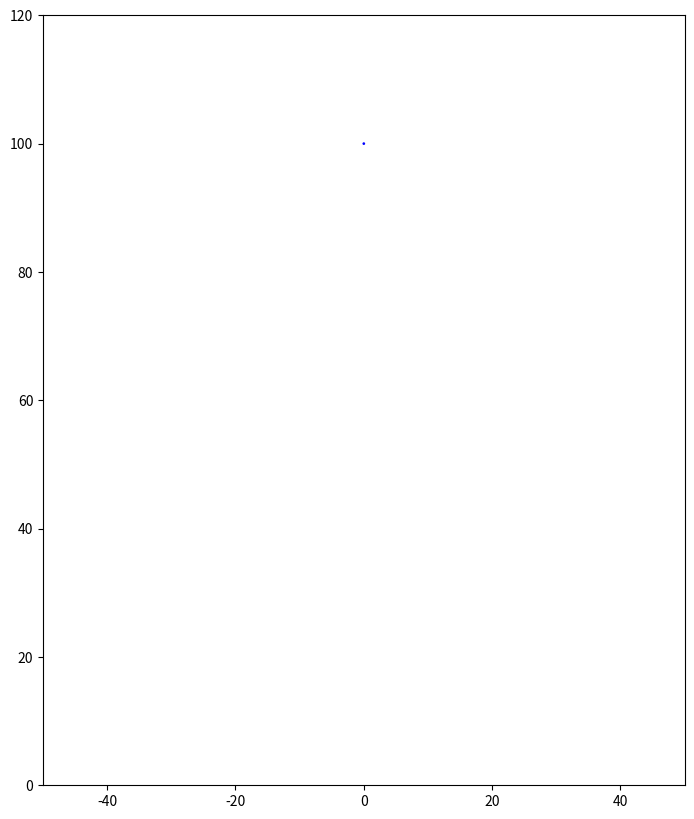

Write the Python code that produced this figure.
import numpy as np
import matplotlib.pyplot as plt
from matplotlib.animation import FuncAnimation

# Parámetros de la simulación
g = 9.81  # Aceleración debida a la gravedad (m/s²)
radius = 0.1  # Radio del círculo (m)
omega = 2.0  # Velocidad angular (rad/s)
dt = 0.05  # Intervalo de tiempo (s)
num_frames = 200  # Número total de frames

# Condiciones iniciales
y = 100.0  # Altura inicial (m), ahora 100 metros
x = 0.0    # Posición horizontal inicial (m)
vy = 0.0   # Velocidad vertical inicial (m/s)

# Listas para almacenar las posiciones
positions_x = [x]
positions_y = [y]

# Crear figura y ejes
fig, ax = plt.subplots(figsize=(12, 10))  # Aumentar el tamaño de la figura
ax.set_xlim(-50, 50)  # Ampliar el límite horizontal
ax.set_ylim(0, 120)   # Aumentar el límite vertical para acomodar la nueva altura
ax.set_aspect('equal')

# Crear un círculo inicial
circle = plt.Circle((x, y), radius, color='b', fill=True)
ax.add_artist(circle)

# Función para actualizar la animación
def update(frame):
    global x, y, vy

    # Calcular la fuerza Magnus (proporcional a la velocidad y al giro)
    v_horizontal = 5.0  # Velocidad horizontal (m/s)
    force_magnus_x = 0.5 * omega * vy  # Fuerza Magnus en la dirección x
    force_magnus_y = 0.1 * omega * vy  # Fuerza Magnus en la dirección y

    # Actualizar la velocidad y posición
    vy += (g + force_magnus_y) * dt  # Aceleración total (gravedad + Magnus)
    y -= vy * dt  # Actualizar la posición vertical

    x += v_horizontal * dt + force_magnus_x * dt  # Actualizar posición horizontal

    # Almacenar la posición
    positions_x.append(x)
    positions_y.append(y)

    # Limpiar el eje y dibujar el nuevo círculo
    ax.cla()
    ax.set_xlim(-50, 50)  # Mantener el límite horizontal
    ax.set_ylim(0, 120)   # Mantener el límite vertical
    ax.set_aspect('equal')

    # Dibujar el círculo
    circle = plt.Circle((x, y), radius, color='b', fill=True)
    ax.add_artist(circle)

    # Dibujar la trayectoria
    ax.plot(positions_x, positions_y, color='orange', lw=2)

    # Añadir texto
    ax.text(-45, 110, 'Efecto Magnus en Caída Libre', fontsize=16)
    ax.text(-45, 105, f'Tiempo: {frame * dt:.2f} s', fontsize=14)

# Crear la animación
ani = FuncAnimation(fig, update, frames=num_frames, interval=50)

# Mostrar la animación
plt.show()
